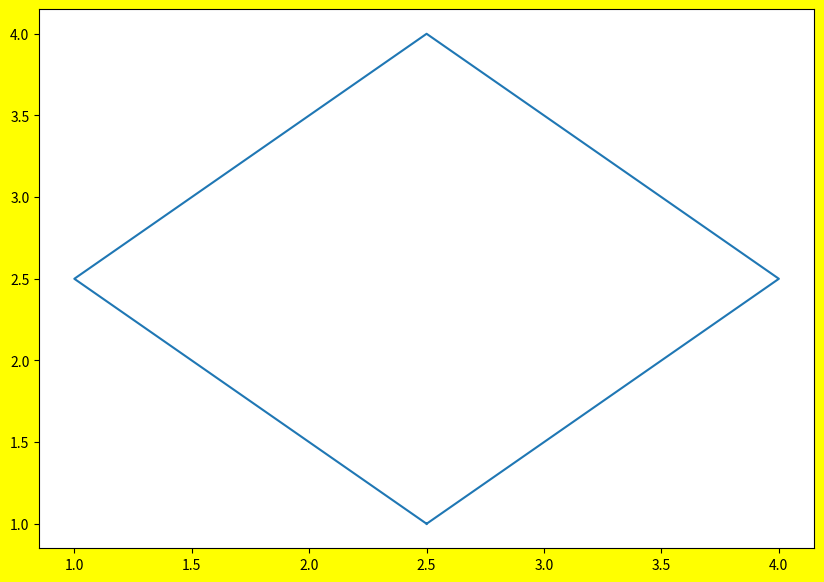

Here is the Python script that generated this plot:
import matplotlib.pyplot as plt

# plotting a yellow background
# graph with dpi => 50
plt.figure(num='label',
		facecolor='yellow',
		figsize=[10, 7],
		dpi=50)

plt.plot([2.5, 1, 2.5, 4, 2.5],
		[1, 2.5, 4, 2.5, 1])
